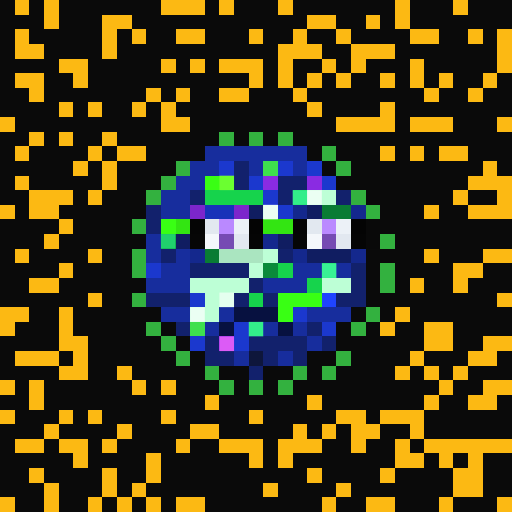
t = 0.00 s
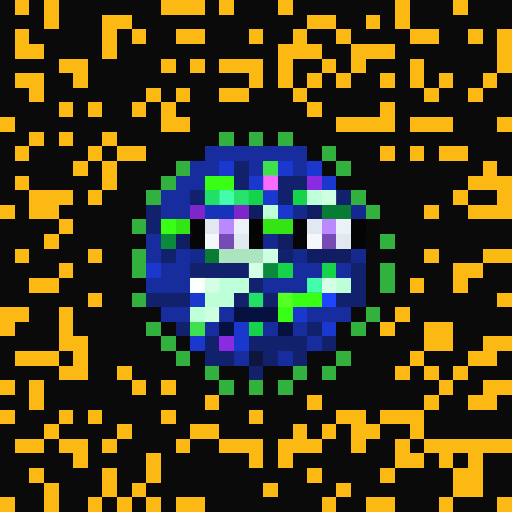
t = 1.06 s
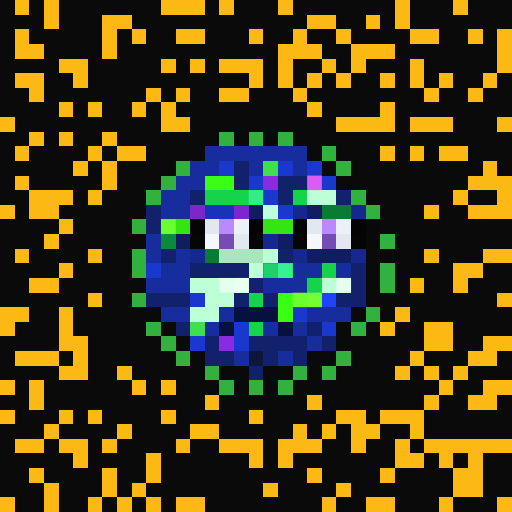
t = 2.13 s
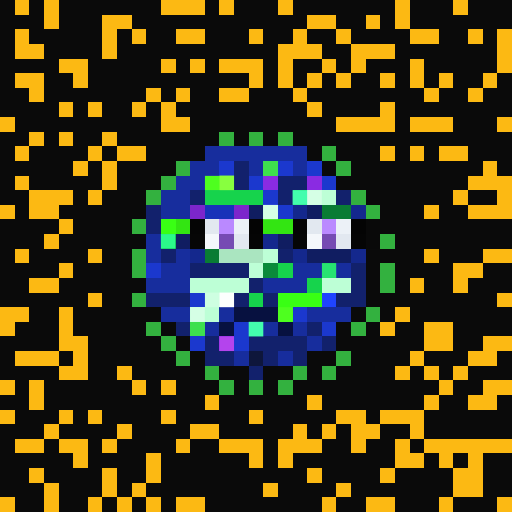
t = 3.19 s
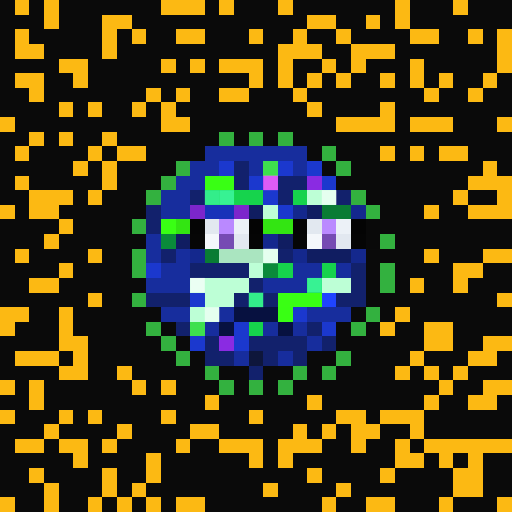
t = 4.25 s
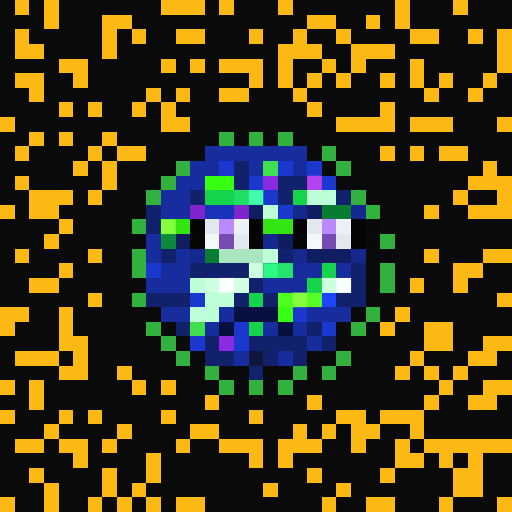
t = 5.32 s

The animated SVG that drew these frames (rendered in a browser with its animation timeline set to each time). Animation: 1 CSS @keyframes rule; one cycle of 6.38 s, repeats indefinitely.

<svg viewBox="0 0 35 35" shape-rendering="crispEdges" xmlns="http://www.w3.org/2000/svg"><style>@keyframes pop{0%,100%{opacity:0}18%{opacity:1}36%{opacity:0}}.a00{animation:pop 3.4s linear 0.00s infinite}.a01{animation:pop 3.4s linear -0.43s infinite}.a02{animation:pop 3.4s linear -0.85s infinite}.a03{animation:pop 3.4s linear -1.28s infinite}.a04{animation:pop 3.4s linear -1.70s infinite}.a05{animation:pop 3.4s linear -2.13s infinite}.a06{animation:pop 3.4s linear -2.55s infinite}.a07{animation:pop 3.4s linear -2.98s infinite}</style><rect width="35" height="35" fill="#0a0a0a"/><path fill="#fcb913" d="M1 0h1v1H1zM3 0h1v1H3zM11 0h3v1H11zM15 0h1v1H15zM19 0h1v1H19zM27 0h1v1H27zM31 0h1v1H31zM3 1h1v1H3zM7 1h2v1H7zM21 1h2v1H21zM25 1h1v1H25zM27 1h1v1H27zM1 2h1v1H1zM7 2h1v1H7zM9 2h1v1H9zM12 2h2v1H12zM17 2h1v1H17zM20 2h1v1H20zM23 2h1v1H23zM28 2h2v1H28zM32 2h1v1H32zM34 2h1v1H34zM1 3h2v1H1zM7 3h1v1H7zM19 3h3v1H19zM24 3h3v1H24zM34 3h1v1H34zM4 4h2v1H4zM11 4h1v1H11zM13 4h1v1H13zM15 4h3v1H15zM19 4h1v1H19zM22 4h1v1H22zM24 4h1v1H24zM28 4h1v1H28zM34 4h1v1H34zM1 5h2v1H1zM5 5h1v1H5zM17 5h1v1H17zM19 5h1v1H19zM21 5h1v1H21zM23 5h1v1H23zM26 5h1v1H26zM28 5h1v1H28zM30 5h1v1H30zM33 5h1v1H33zM2 6h1v1H2zM10 6h1v1H10zM12 6h1v1H12zM15 6h2v1H15zM20 6h1v1H20zM29 6h1v1H29zM32 6h1v1H32zM4 7h1v1H4zM6 7h1v1H6zM9 7h1v1H9zM11 7h1v1H11zM21 7h1v1H21zM26 7h1v1H26zM0 8h1v1H0zM11 8h2v1H11zM23 8h4v1H23zM28 8h3v1H28zM34 8h1v1H34zM2 9h1v1H2zM4 9h1v1H4zM7 9h1v1H7zM1 10h1v1H1zM6 10h1v1H6zM8 10h2v1H8zM26 10h1v1H26zM28 10h1v1H28zM30 10h2v1H30zM5 11h1v1H5zM7 11h1v1H7zM33 11h1v1H33zM1 12h1v1H1zM7 12h1v1H7zM32 12h3v1H32zM2 13h3v1H2zM6 13h1v1H6zM31 13h1v1H31zM34 13h1v1H34zM0 14h1v1H0zM2 14h2v1H2zM29 14h1v1H29zM32 14h3v1H32zM4 15h1v1H4zM3 16h1v1H3zM1 17h1v1H1zM6 17h1v1H6zM29 17h1v1H29zM33 17h2v1H33zM4 18h1v1H4zM31 18h2v1H31zM2 19h2v1H2zM28 19h1v1H28zM31 19h1v1H31zM6 20h1v1H6zM34 20h1v1H34zM0 21h2v1H0zM4 21h1v1H4zM27 21h1v1H27zM0 22h1v1H0zM4 22h1v1H4zM26 22h1v1H26zM29 22h2v1H29zM4 23h2v1H4zM29 23h2v1H29zM33 23h2v1H33zM1 24h3v1H1zM5 24h1v1H5zM28 24h1v1H28zM32 24h2v1H32zM4 25h2v1H4zM8 25h1v1H8zM27 25h1v1H27zM29 25h1v1H29zM31 25h1v1H31zM0 26h1v1H0zM2 26h1v1H2zM9 26h1v1H9zM11 26h1v1H11zM30 26h1v1H30zM33 26h2v1H33zM2 27h1v1H2zM14 27h1v1H14zM21 27h1v1H21zM29 27h1v1H29zM32 27h2v1H32zM0 28h1v1H0zM4 28h1v1H4zM6 28h1v1H6zM11 28h1v1H11zM17 28h1v1H17zM23 28h2v1H23zM26 28h3v1H26zM3 29h1v1H3zM8 29h1v1H8zM13 29h2v1H13zM20 29h1v1H20zM22 29h1v1H22zM24 29h2v1H24zM28 29h1v1H28zM1 30h2v1H1zM4 30h2v1H4zM7 30h1v1H7zM12 30h1v1H12zM15 30h3v1H15zM19 30h3v1H19zM24 30h1v1H24zM27 30h1v1H27zM29 30h6v1H29zM5 31h1v1H5zM10 31h1v1H10zM17 31h1v1H17zM19 31h1v1H19zM27 31h2v1H27zM30 31h1v1H30zM32 31h1v1H32zM2 32h1v1H2zM7 32h1v1H7zM10 32h1v1H10zM21 32h1v1H21zM26 32h1v1H26zM31 32h2v1H31zM3 33h1v1H3zM7 33h1v1H7zM9 33h1v1H9zM18 33h1v1H18zM23 33h1v1H23zM31 33h2v1H31zM0 34h1v1H0zM3 34h1v1H3zM6 34h1v1H6zM8 34h1v1H8zM10 34h1v1H10zM12 34h2v1H12zM22 34h1v1H22zM25 34h2v1H25zM30 34h1v1H30zM34 34h1v1H34z"/><path fill="#33b13f" d="M15 9h1v1H15zM17 9h1v1H17zM19 9h1v1H19zM22 10h1v1H22zM12 11h1v1H12zM23 11h1v1H23zM11 12h1v1H11zM10 13h1v1H10zM24 13h1v1H24zM25 14h1v1H25zM9 15h1v1H9zM26 16h1v1H26zM9 17h1v1H9zM9 18h1v1H9zM26 18h1v1H26zM26 19h1v1H26zM9 20h1v1H9zM25 21h1v1H25zM10 22h1v1H10zM24 22h1v1H24zM11 23h1v1H11zM12 24h1v1H12zM23 24h1v1H23zM14 25h1v1H14zM20 25h1v1H20zM22 25h1v1H22zM15 26h1v1H15zM17 26h1v1H17zM19 26h1v1H19z"/><path fill="#172d9d" d="M14 10h7v1H14zM13 11h2v1H13zM17 11h1v1H17zM20 11h1v1H20zM12 12h2v1H12zM11 13h2v1H11zM11 14h2v1H11zM10 16h1v1H10zM10 17h1v1H10zM12 17h1v1H12zM11 18h2v1H11zM20 18h2v1H20zM23 18h1v1H23zM10 19h3v1H10zM18 19h3v1H18zM11 21h2v1H11zM15 21h1v1H15zM21 21h3v1H21zM14 22h1v1H14zM18 22h1v1H18zM20 22h1v1H20zM21 23h1v1H21zM16 24h1v1H16zM19 24h1v1H19z"/><path fill="#1b38ce" d="M15 11h1v1H15zM19 11h1v1H19zM21 11h1v1H21zM17 12h1v1H17zM22 12h1v1H22zM18 13h1v1H18zM19 14h1v1H19zM10 18h1v1H10zM13 20h1v1H13zM20 21h1v1H20zM16 22h1v1H16zM22 22h1v1H22zM13 23h1v1H13zM16 23h1v1H16z"/><path fill="#12216c" d="M16 11h1v1H16zM16 12h1v1H16zM19 12h2v1H19zM13 13h1v1H13zM19 13h1v1H19zM23 13h1v1H23zM10 14h1v1H10zM10 15h1v1H10zM11 17h1v1H11zM19 17h1v1H19zM13 18h4v1H13zM24 18h1v1H24zM17 19h1v1H17zM24 19h1v1H24zM10 20h3v1H10zM16 20h1v1H16zM18 20h1v1H18zM23 20h2v1H23zM12 22h1v1H12zM21 22h1v1H21zM14 23h1v1H14zM17 23h4v1H17zM22 23h1v1H22zM14 24h2v1H14zM18 24h1v1H18zM20 24h1v1H20zM17 25h1v1H17z"/><path fill="#3ee04e" d="M18 11h1v1H18zM13 22h1v1H13z"/><path fill="#39ff14" d="M14 12h2v1H14zM11 15h1v1H11zM19 20h3v1H19zM19 21h1v1H19z"/><path fill="#8a2be2" d="M18 12h1v1H18zM21 12h1v1H21zM15 23h1v1H15z"/><path fill="#16d34c" d="M14 13h4v1H14zM20 13h1v1H20zM19 18h1v1H19zM22 18h1v1H22zM21 19h1v1H21zM17 20h1v1H17zM17 22h1v1H17z"/><path fill="#bdffd6" d="M21 13h2v1H21zM18 14h1v1H18zM18 17h1v1H18zM17 18h1v1H17zM13 19h4v1H13zM22 19h2v1H22zM14 20h2v1H14zM13 21h2v1H13z"/><path fill="#7c26cb" d="M13 14h1v1H13zM16 14h1v1H16z"/><path fill="#1832b9" d="M14 14h2v1H14z"/><path fill="#101d61" d="M17 14h1v1H17zM21 14h1v1H21zM12 16h1v1H12zM19 16h1v1H19zM21 17h3v1H21z"/><path fill="#14288d" d="M20 14h1v1H20zM24 14h1v1H24zM18 16h1v1H18zM13 17h1v1H13zM20 17h1v1H20zM24 17h1v1H24z"/><path fill="#097c34" d="M22 14h2v1H22zM14 17h1v1H14z"/><path fill="#33e512" d="M12 15h1v1H12zM18 15h2v1H18z"/><path fill="#050505" d="M13 15h1v1H13zM20 15h1v1H20zM17 16h1v1H17zM24 16h1v1H24z"/><path fill="#e2e8f0" d="M14 15h1v1H14zM21 15h1v1H21zM16 16h1v1H16zM23 16h1v1H23z"/><path fill="#ba89ff" d="M15 15h1v1H15zM22 15h1v1H22z"/><path fill="#ecf1f7" d="M16 15h1v1H16zM23 15h1v1H23z"/><path fill="#040404" d="M17 15h1v1H17zM24 15h1v1H24z"/><path fill="#090909" d="M25 15h1v1H25zM25 16h1v1H25z"/><path fill="#0a8a3a" d="M11 16h1v1H11zM18 18h1v1H18z"/><path fill="#060606" d="M13 16h1v1H13zM20 16h1v1H20z"/><path fill="#f4f7fb" d="M14 16h1v1H14zM21 16h1v1H21z"/><path fill="#764bb3" d="M15 16h1v1H15zM22 16h1v1H22z"/><path fill="#aae5c0" d="M15 17h3v1H15z"/><path fill="#1f44ff" d="M22 20h1v1H22z"/><path fill="#071140" d="M16 21h3v1H16zM15 22h1v1H15zM19 22h1v1H19z"/><path fill="#0e163b" d="M17 24h1v1H17z"/><g fill="#8cff42"><rect x="14" y="12" width="1" height="1" class="a03"/><rect x="15" y="12" width="1" height="1" class="a02"/><rect x="11" y="15" width="1" height="1" class="a05"/><rect x="19" y="20" width="1" height="1" class="a06"/><rect x="20" y="20" width="1" height="1" class="a05"/><rect x="21" y="20" width="1" height="1" class="a04"/><rect x="19" y="21" width="1" height="1" class="a03"/></g><g fill="#ff70ff"><rect x="18" y="12" width="1" height="1" class="a07"/><rect x="21" y="12" width="1" height="1" class="a04"/><rect x="15" y="23" width="1" height="1" class="a01"/></g><g fill="#46ffb2"><rect x="14" y="13" width="1" height="1" class="a00"/><rect x="15" y="13" width="1" height="1" class="a07"/><rect x="16" y="13" width="1" height="1" class="a06"/><rect x="17" y="13" width="1" height="1" class="a05"/><rect x="20" y="13" width="1" height="1" class="a02"/><rect x="19" y="18" width="1" height="1" class="a04"/><rect x="22" y="18" width="1" height="1" class="a01"/><rect x="21" y="19" width="1" height="1" class="a07"/><rect x="17" y="20" width="1" height="1" class="a00"/><rect x="17" y="22" width="1" height="1" class="a02"/></g><g fill="#ffffff"><rect x="21" y="13" width="1" height="1" class="a01"/><rect x="22" y="13" width="1" height="1" class="a00"/><rect x="18" y="14" width="1" height="1" class="a01"/><rect x="18" y="17" width="1" height="1" class="a00"/><rect x="17" y="18" width="1" height="1" class="a06"/><rect x="13" y="19" width="1" height="1" class="a07"/><rect x="14" y="19" width="1" height="1" class="a06"/><rect x="15" y="19" width="1" height="1" class="a05"/><rect x="16" y="19" width="1" height="1" class="a04"/><rect x="22" y="19" width="1" height="1" class="a06"/><rect x="23" y="19" width="1" height="1" class="a05"/><rect x="14" y="20" width="1" height="1" class="a03"/><rect x="15" y="20" width="1" height="1" class="a02"/><rect x="13" y="21" width="1" height="1" class="a01"/><rect x="14" y="21" width="1" height="1" class="a00"/></g><g fill="#2eff8e"><rect x="11" y="16" width="1" height="1" class="a02"/><rect x="18" y="18" width="1" height="1" class="a05"/></g></svg>
